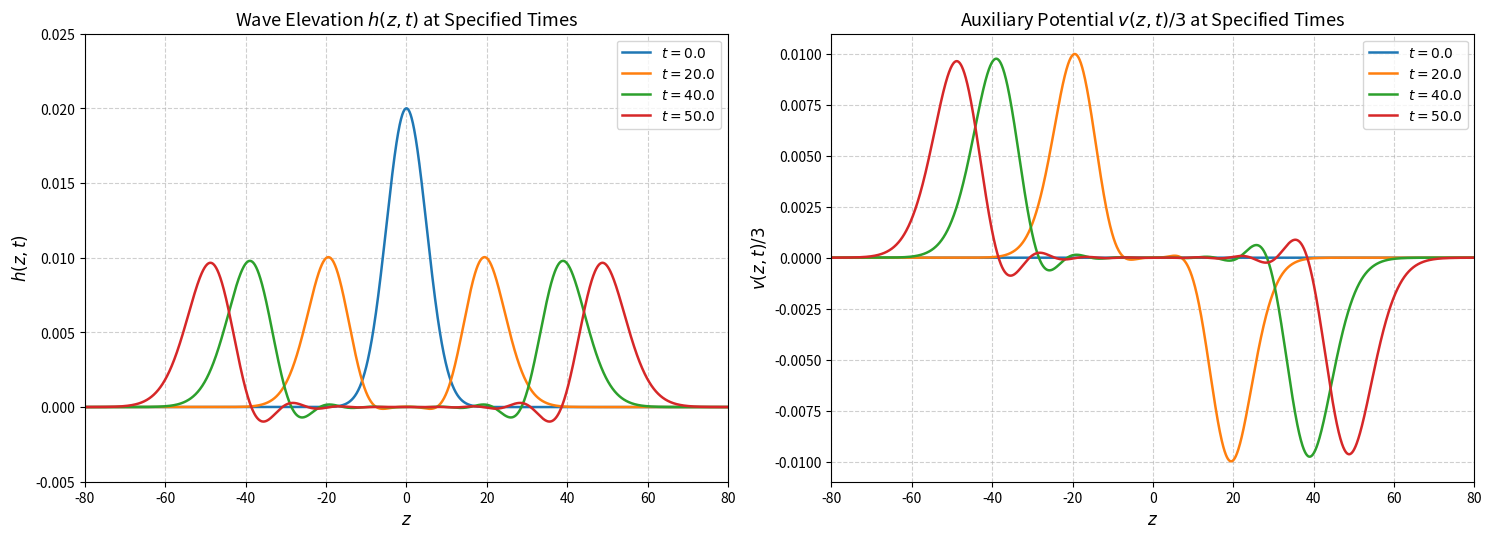
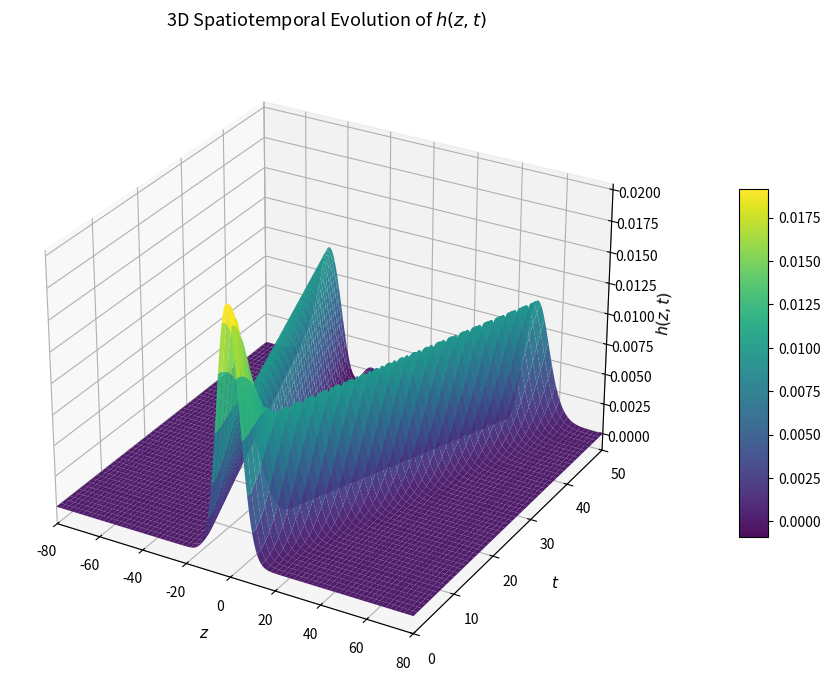
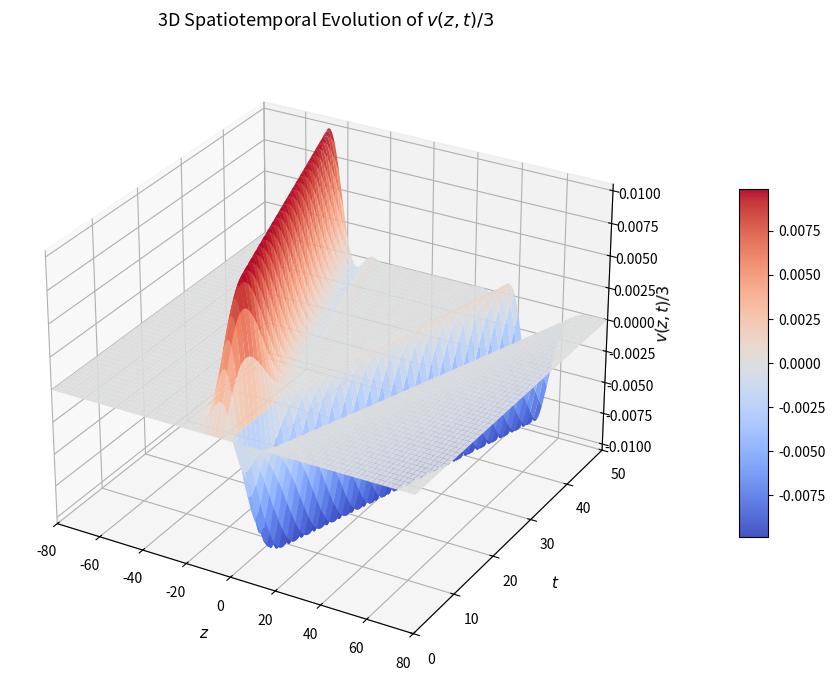

The script that saved these images, in order:
import numpy as np
import matplotlib.pyplot as plt
from mpl_toolkits.mplot3d import Axes3D
from scipy.io import savemat

def solve_bad_boussinesq_paper_params():
    # ================= 1. 参数与计算区域 (与 PINN 训练区域一致) =================
    A_user = 0.02      # 初始高斯幅值
    b_user = 0.02      # 高斯衰减系数 (平方项内)

    L = 80.0           # 空间域 [-80, 80]  (与训练输出网格一致)
    t_max = 50.0       # 时间域 [0, 50]    (与训练输出网格一致)
    dt = 0.01          # 时间步长

    # 谱方法截断波数 N = floor(L / pi)
    N = int(np.floor(L / np.pi))  # N = 25
    M = 2 * N                     # ODE 维数 M = 50

    dx = 2.0 * L / M
    x = np.linspace(-L, L, M, endpoint=False)
    k = np.fft.fftfreq(M, d=dx) * 2.0 * np.pi

    # ================= 2. 高频阻尼平滑函数 d(j) =================
    d0 = 10.0
    Nd = int(np.floor(N / 8.0))

    def smooth_step(y):
        res = np.zeros_like(y)
        mask = (y > 0.0) & (y < 1.0)
        res[mask] = (y[mask]**4) * ((y[mask] - 2.0)**4)
        res[y >= 1.0] = 1.0
        return res

    j_arr = np.fft.fftfreq(M) * M
    d_j = np.zeros(M)
    for idx, j_val in enumerate(j_arr):
        if -N <= j_val <= -N + Nd:
            y = (j_val + N) / Nd
            d_j[idx] = d0 * (1.0 - smooth_step(y))
        elif N - 1 - Nd <= j_val <= N - 1:
            y = (j_val - N + Nd + 1) / Nd
            d_j[idx] = d0 * smooth_step(y)
        else:
            d_j[idx] = 0.0

    # ================= 3. 初值条件 =================
    u0 = 3.0 * A_user * np.exp(-b_user * (x**2))
    v0 = np.zeros_like(u0)

    u_hat = np.fft.fft(u0)
    v_hat = np.fft.fft(v0)

    # ================= 4. 输出网格 (与 pinnall_data.mat 完全一致: x 321 点, t 501 点) =================
    x_out = np.linspace(-L, L, 321)        # dx_out = 0.5
    t_out = np.linspace(0.0, t_max, 501)   # dt_out = 0.1

    def evaluate_on_grid(spec_hat):
        """把 M 点频谱零填充插值到 x_out 网格 (带限周期插值), 物理量 = 谱量/3"""
        P = len(x_out) - 1   # [-L, L) 上的点数, z=+L 处由周期性补齐
        spec_shift = np.fft.fftshift(spec_hat)
        pad_total = P - M
        pad_l = pad_total // 2
        pad_r = pad_total - pad_l
        spec_pad = np.pad(spec_shift, (pad_l, pad_r), mode='constant')
        vals = np.real(np.fft.ifft(np.fft.ifftshift(spec_pad))) * (P / M)
        return np.append(vals, vals[0]) / 3.0

    # 2D 切片图用的稠密网格
    dense_points = 2000
    x_dense = np.linspace(-L, L, dense_points, endpoint=False)

    def evaluate_continuous(spec_hat):
        """由频谱零填充还原物理量到稠密网格 (除 3)"""
        spec_shift = np.fft.fftshift(spec_hat)
        pad_total = dense_points - M
        pad_l = pad_total // 2
        pad_r = pad_total - pad_l
        spec_pad = np.pad(spec_shift, (pad_l, pad_r), mode='constant')
        spec_dense = np.real(np.fft.ifft(np.fft.ifftshift(spec_pad))) * (dense_points / M)
        return spec_dense / 3.0

    # ================= 5. ODE 傅里叶系数系统 (式 2.9) =================
    def rhs(u_h, v_h):
        u_phys = np.real(np.fft.ifft(u_h))
        u2_h = np.fft.fft(u_phys**2)

        du_h = 1j * k * v_h - d_j * u_h
        dv_h = 1j * k * u_h + 1j * k * u2_h - 1j * (k**3) * u_h
        return du_h, dv_h

    # ================= 6. RK4 时间推进, 按输出网格记录 =================
    n_steps = int(t_max / dt)          # 5000 步
    record_every = 10                  # 每 10 步记录一次 -> 输出 dt = 0.1

    t_snaps = [0.0, 20.0, 40.0, 50.0]  # 2D 切片图时刻
    saved_2d_h = {}
    saved_2d_v = {}

    H_out = np.zeros((len(t_out), len(x_out)))
    G_out = np.zeros((len(t_out), len(x_out)))

    # 记录 t=0
    H_out[0] = evaluate_on_grid(u_hat)
    G_out[0] = evaluate_on_grid(v_hat)
    saved_2d_h[0.0] = evaluate_continuous(u_hat)
    saved_2d_v[0.0] = evaluate_continuous(v_hat)

    print(f"开始求解并记录: L={L}, t_max={t_max}, M={M} ...")

    for step in range(1, n_steps + 1):
        k1_u, k1_v = rhs(u_hat, v_hat)
        k2_u, k2_v = rhs(u_hat + 0.5 * dt * k1_u, v_hat + 0.5 * dt * k1_v)
        k3_u, k3_v = rhs(u_hat + 0.5 * dt * k2_u, v_hat + 0.5 * dt * k2_v)
        k4_u, k4_v = rhs(u_hat + dt * k3_u, v_hat + dt * k3_v)

        u_hat += (dt / 6.0) * (k1_u + 2.0 * k2_u + 2.0 * k3_u + k4_u)
        v_hat += (dt / 6.0) * (k1_v + 2.0 * k2_v + 2.0 * k3_v + k4_v)

        # 按输出网格记录
        if step % record_every == 0:
            t_now = step * dt
            idx = step // record_every
            H_out[idx] = evaluate_on_grid(u_hat)
            G_out[idx] = evaluate_on_grid(v_hat)

            for t_s in t_snaps:
                if abs(t_now - t_s) < 0.5 * record_every * dt and t_s not in saved_2d_h:
                    saved_2d_h[t_s] = evaluate_continuous(u_hat)
                    saved_2d_v[t_s] = evaluate_continuous(v_hat)

    print("求解完成, 检查波包是否越界 ...")
    edge = np.abs(H_out[:, 0]).max()   # z = ±L 周期回绕点处的幅值
    print(f"|h(z=±{L:.0f}, t)| 最大值 = {edge:.3e}  (接近 0 说明波包未越界, 周期边界无污染)")

    # ================= 7. 保存参考 mat (与 pinnall_data.mat 完全相同的格式) =================
    X_mesh, T_mesh = np.meshgrid(x_out, t_out)
    savemat('bq_ref_data.mat', {
        'x': X_mesh.flatten()[:, None],
        't': T_mesh.flatten()[:, None],
        'h_ref': H_out.flatten()[:, None],
        'g_ref': G_out.flatten()[:, None],
    })
    print("已保存 bq_ref_data.mat: x/t/h_ref/g_ref 各 (160821,1)")

    # ================= 8. 绘图 =================

    # ---------------- 图 1: 不同时刻二维切片对比 ----------------
    fig, (ax1, ax2) = plt.subplots(1, 2, figsize=(15, 5.5), dpi=120)

    for t_val, h_curve in saved_2d_h.items():
        ax1.plot(x_dense, h_curve, label=f'$t = {t_val:.1f}$', linewidth=1.8)
    ax1.set_xlim(-L, L)
    ax1.set_ylim(-0.005, 0.025)
    ax1.set_xlabel('$z$', fontsize=12)
    ax1.set_ylabel('$h(z, t)$', fontsize=12)
    ax1.set_title('Wave Elevation $h(z, t)$ at Specified Times', fontsize=13)
    ax1.grid(True, linestyle='--', alpha=0.6)
    ax1.legend(fontsize=10, loc='upper right')

    for t_val, v_curve in saved_2d_v.items():
        ax2.plot(x_dense, v_curve, label=f'$t = {t_val:.1f}$', linewidth=1.8)
    ax2.set_xlim(-L, L)
    ax2.set_xlabel('$z$', fontsize=12)
    ax2.set_ylabel(r'$v(z, t) / 3$', fontsize=12)
    ax2.set_title(r'Auxiliary Potential $v(z, t) / 3$ at Specified Times', fontsize=13)
    ax2.grid(True, linestyle='--', alpha=0.6)
    ax2.legend(fontsize=10, loc='upper right')

    plt.tight_layout()

    # ---------------- 图 2: h(z, t) 三维曲面 ----------------
    Z_mesh, T_mesh = np.meshgrid(x_out, t_out)

    fig2 = plt.figure(figsize=(10, 7), dpi=120)
    ax3d_1 = fig2.add_subplot(111, projection='3d')
    surf1 = ax3d_1.plot_surface(Z_mesh, T_mesh, H_out, cmap='viridis',
                                rstride=10, cstride=4, edgecolor='none', alpha=0.95)
    ax3d_1.set_xlabel('$z$', fontsize=11, labelpad=8)
    ax3d_1.set_ylabel('$t$', fontsize=11, labelpad=8)
    ax3d_1.set_zlabel('$h(z, t)$', fontsize=11)
    ax3d_1.set_title('3D Spatiotemporal Evolution of $h(z, t)$', fontsize=13, pad=15)
    ax3d_1.set_xlim(-L, L)
    ax3d_1.set_ylim(0, t_max)
    ax3d_1.view_init(elev=28, azim=-60)
    fig2.colorbar(surf1, ax=ax3d_1, shrink=0.55, aspect=12, pad=0.1)
    plt.tight_layout()

    # ---------------- 图 3: v(z, t)/3 三维曲面 ----------------
    fig3 = plt.figure(figsize=(10, 7), dpi=120)
    ax3d_2 = fig3.add_subplot(111, projection='3d')
    surf2 = ax3d_2.plot_surface(Z_mesh, T_mesh, G_out, cmap='coolwarm',
                                rstride=10, cstride=4, edgecolor='none', alpha=0.95)
    ax3d_2.set_xlabel('$z$', fontsize=11, labelpad=8)
    ax3d_2.set_ylabel('$t$', fontsize=11, labelpad=8)
    ax3d_2.set_zlabel(r'$v(z, t) / 3$', fontsize=11)
    ax3d_2.set_title(r'3D Spatiotemporal Evolution of $v(z, t) / 3$', fontsize=13, pad=15)
    ax3d_2.set_xlim(-L, L)
    ax3d_2.set_ylim(0, t_max)
    ax3d_2.view_init(elev=28, azim=-60)
    fig3.colorbar(surf2, ax=ax3d_2, shrink=0.55, aspect=12, pad=0.1)
    plt.tight_layout()

    plt.show()

if __name__ == '__main__':
    solve_bad_boussinesq_paper_params()
